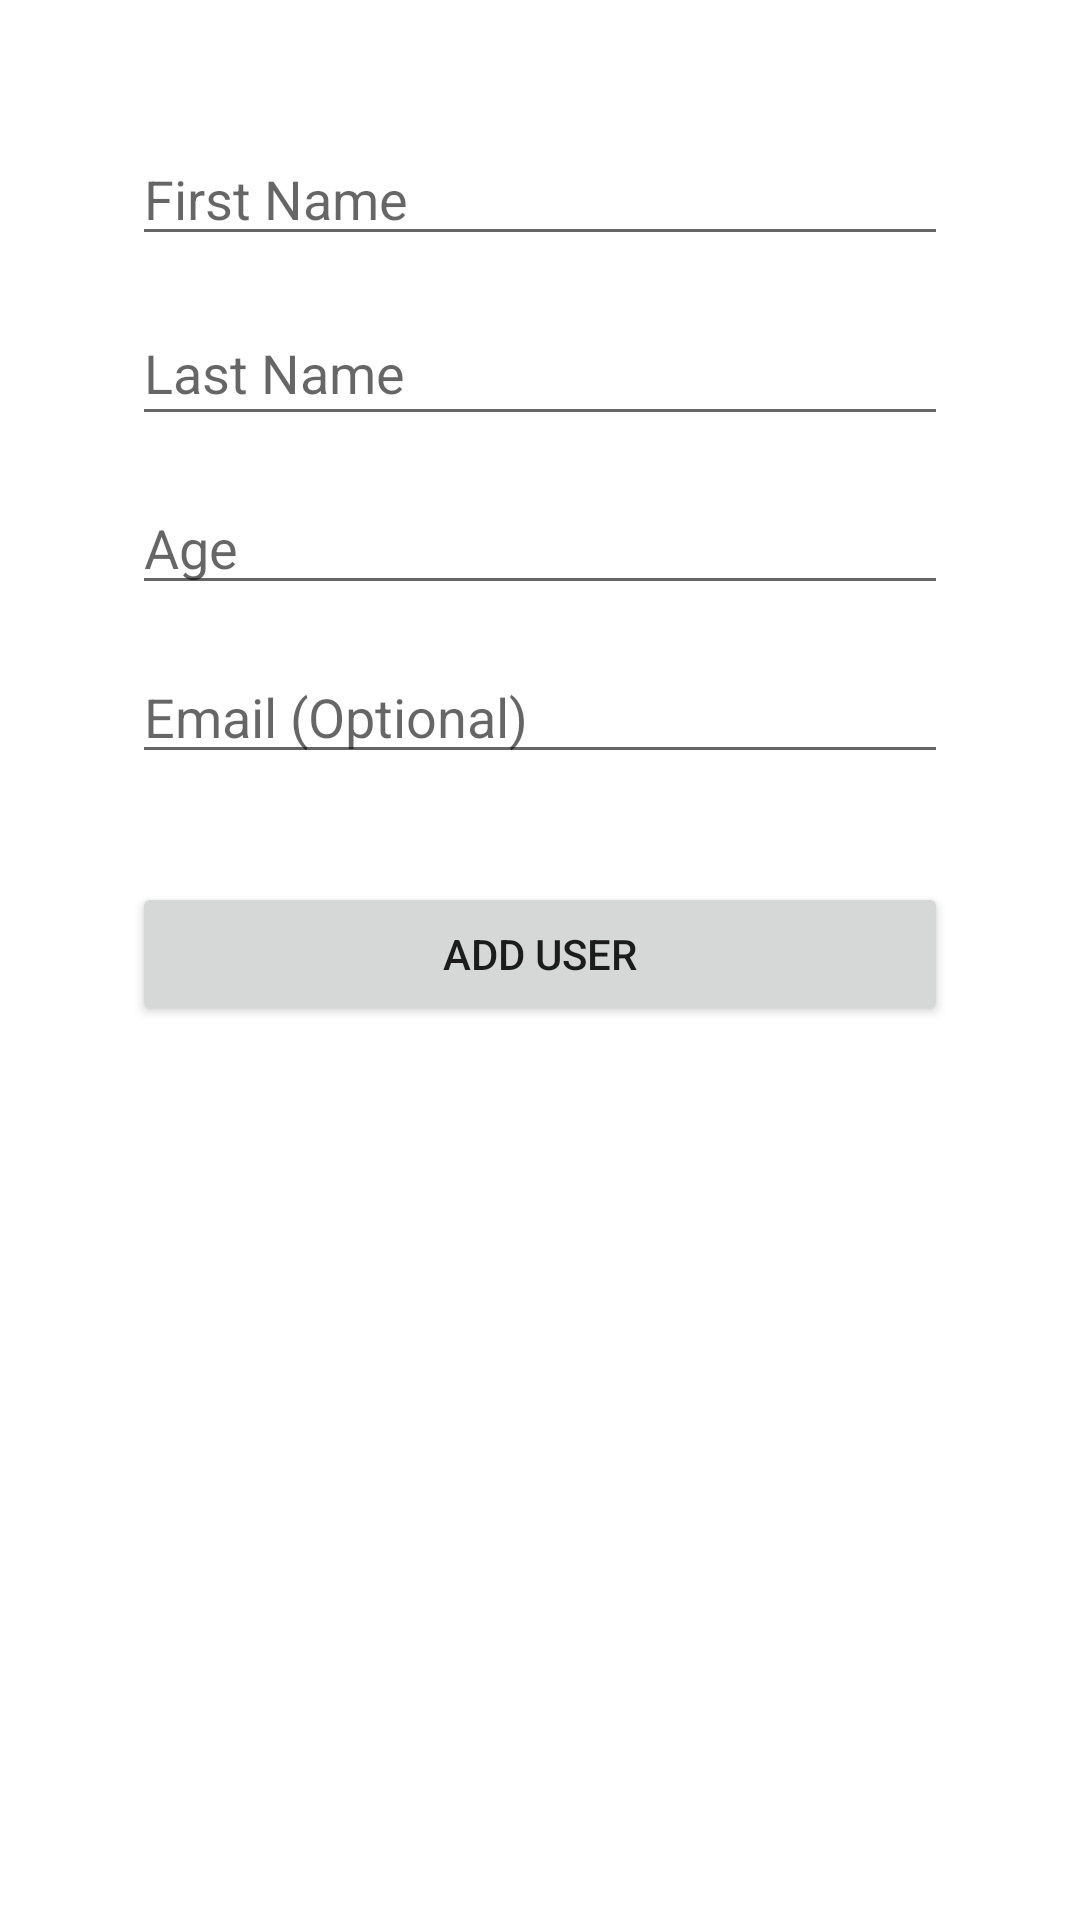

Produce the Android XML layout that renders to this screen, including the resource entries it uses.
<!-- AndroidManifest.xml: application theme Theme.CrudRoom -->
<!-- res/layout/fragment_add.xml -->
<?xml version="1.0" encoding="utf-8"?>
<androidx.constraintlayout.widget.ConstraintLayout xmlns:android="http://schemas.android.com/apk/res/android"
    xmlns:app="http://schemas.android.com/apk/res-auto"
    xmlns:tools="http://schemas.android.com/tools"
    android:layout_width="match_parent"
    android:layout_height="match_parent"
    android:padding="44dp"
    tools:context=".fragments.add.addFragment">

    <EditText
        android:id="@+id/add_firstname"
        android:layout_width="match_parent"
        android:layout_height="wrap_content"
        android:hint="First Name"
        android:inputType="textPersonName"
        app:layout_constraintEnd_toEndOf="parent"
        app:layout_constraintHorizontal_bias="0.5"
        app:layout_constraintStart_toStartOf="parent"
        app:layout_constraintTop_toTopOf="parent" />

    <EditText
        android:id="@+id/add_lastname"
        android:layout_width="match_parent"
        android:layout_height="45dp"
        android:layout_marginTop="15dp"
        android:hint="Last Name"
        android:inputType="textPersonName"
        app:layout_constraintEnd_toEndOf="parent"
        app:layout_constraintHorizontal_bias="0.5"
        app:layout_constraintStart_toStartOf="parent"
        app:layout_constraintTop_toBottomOf="@+id/add_firstname" />

    <EditText
        android:id="@+id/add_age"
        android:layout_width="match_parent"
        android:layout_height="wrap_content"
        android:layout_marginTop="15dp"
        android:hint="Age"
        android:inputType="number"
        app:layout_constraintHorizontal_bias="0.5"
        app:layout_constraintEnd_toEndOf="parent"
        app:layout_constraintStart_toStartOf="parent"
        app:layout_constraintTop_toBottomOf="@+id/add_lastname" />

    <EditText
        android:id="@+id/add_email"
        android:layout_width="match_parent"
        android:layout_height="wrap_content"
        android:layout_marginTop="15dp"
        android:hint="Email (Optional)"
        android:inputType="textPersonName"
        app:layout_constraintHorizontal_bias="0.5"
        app:layout_constraintEnd_toEndOf="parent"
        app:layout_constraintStart_toStartOf="parent"
        app:layout_constraintTop_toBottomOf="@+id/add_age" />

    <Button
        android:id="@+id/add_button"
        android:layout_width="match_parent"
        android:layout_height="wrap_content"
        android:layout_marginTop="36dp"
        android:text="Add User"
        app:layout_constraintEnd_toEndOf="parent"
        app:layout_constraintStart_toStartOf="parent"
        app:layout_constraintTop_toBottomOf="@+id/add_email" />

</androidx.constraintlayout.widget.ConstraintLayout>
<!-- resources referenced by this layout -->
<resources>
  <style name="Theme.CrudRoom" parent="Theme.MaterialComponents.DayNight.DarkActionBar">
          
          <item name="colorPrimary">@color/purple_500</item>
          <item name="colorPrimaryVariant">@color/purple_700</item>
          <item name="colorOnPrimary">@color/white</item>
          
          <item name="colorSecondary">@color/teal_200</item>
          <item name="colorSecondaryVariant">@color/teal_700</item>
          <item name="colorOnSecondary">@color/white</item>
          
          <item name="android:statusBarColor" tools:targetApi="l">?attr/colorPrimaryVariant</item>
          
      </style>
  <!-- not gathered from this repository: default colours our renderer supplied (Android Studio template values) -->
  <color name="purple_500">#FF6200EE</color>
  <color name="purple_700">#FF3700B3</color>
  <color name="teal_200">#FF03DAC5</color>
  <color name="teal_700">#FF018786</color>
  <color name="white">#FFFFFFFF</color>
</resources>
